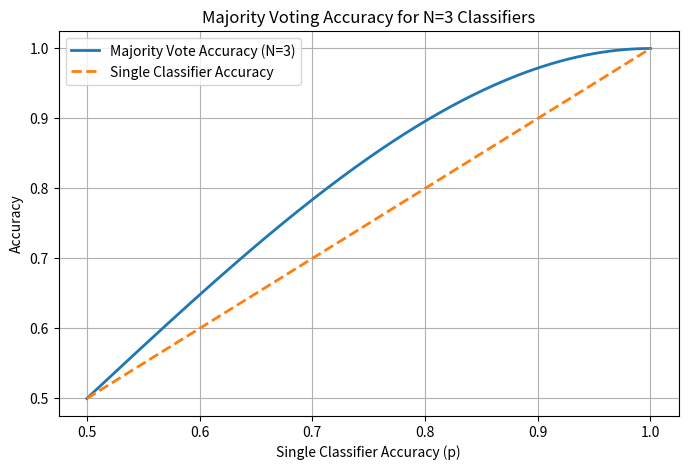

Write the Python code that produced this figure.
import numpy as np
import matplotlib.pyplot as plt

# Function for majority voting accuracy for N = 3
def majority_accuracy_N3(p):
    return 3 * p**2 - 2 * p**3

# Generate accuracy values for p in [0.5, 1]
p_values = np.linspace(0.5, 1, 200)
ensemble_accuracy = majority_accuracy_N3(p_values)

# Plot the results
plt.figure(figsize=(8,5))
plt.plot(p_values, ensemble_accuracy, label="Majority Vote Accuracy (N=3)", linewidth=2)
plt.plot(p_values, p_values, '--', label="Single Classifier Accuracy", linewidth=2)
plt.xlabel("Single Classifier Accuracy (p)")
plt.ylabel("Accuracy")
plt.title("Majority Voting Accuracy for N=3 Classifiers")
plt.legend()
plt.grid(True)
plt.show()
